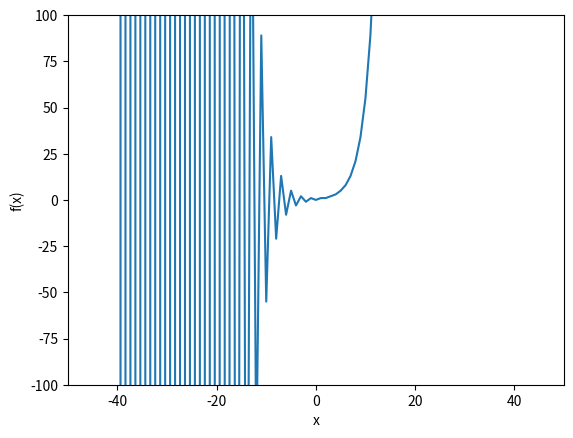

Reproduce this figure in Python.
import matplotlib.pyplot as plt

r = range(-40, 40)

sqr5 = 5 ** (1/2)

def fib(n):
    result = (1/sqr5)*(((1+sqr5)/2)**n - ((1-sqr5)/2)**n)
    return result

x = []
y = []
for n in r:
    x.append(n)

for n in x:
    y.append(fib(n))

plt.axis([-50, 50, -100, 100])#graph scale
plt.plot(x, y)
plt.xlabel('x')
plt.ylabel('f(x)')
plt.show()

print(x)
print(y)